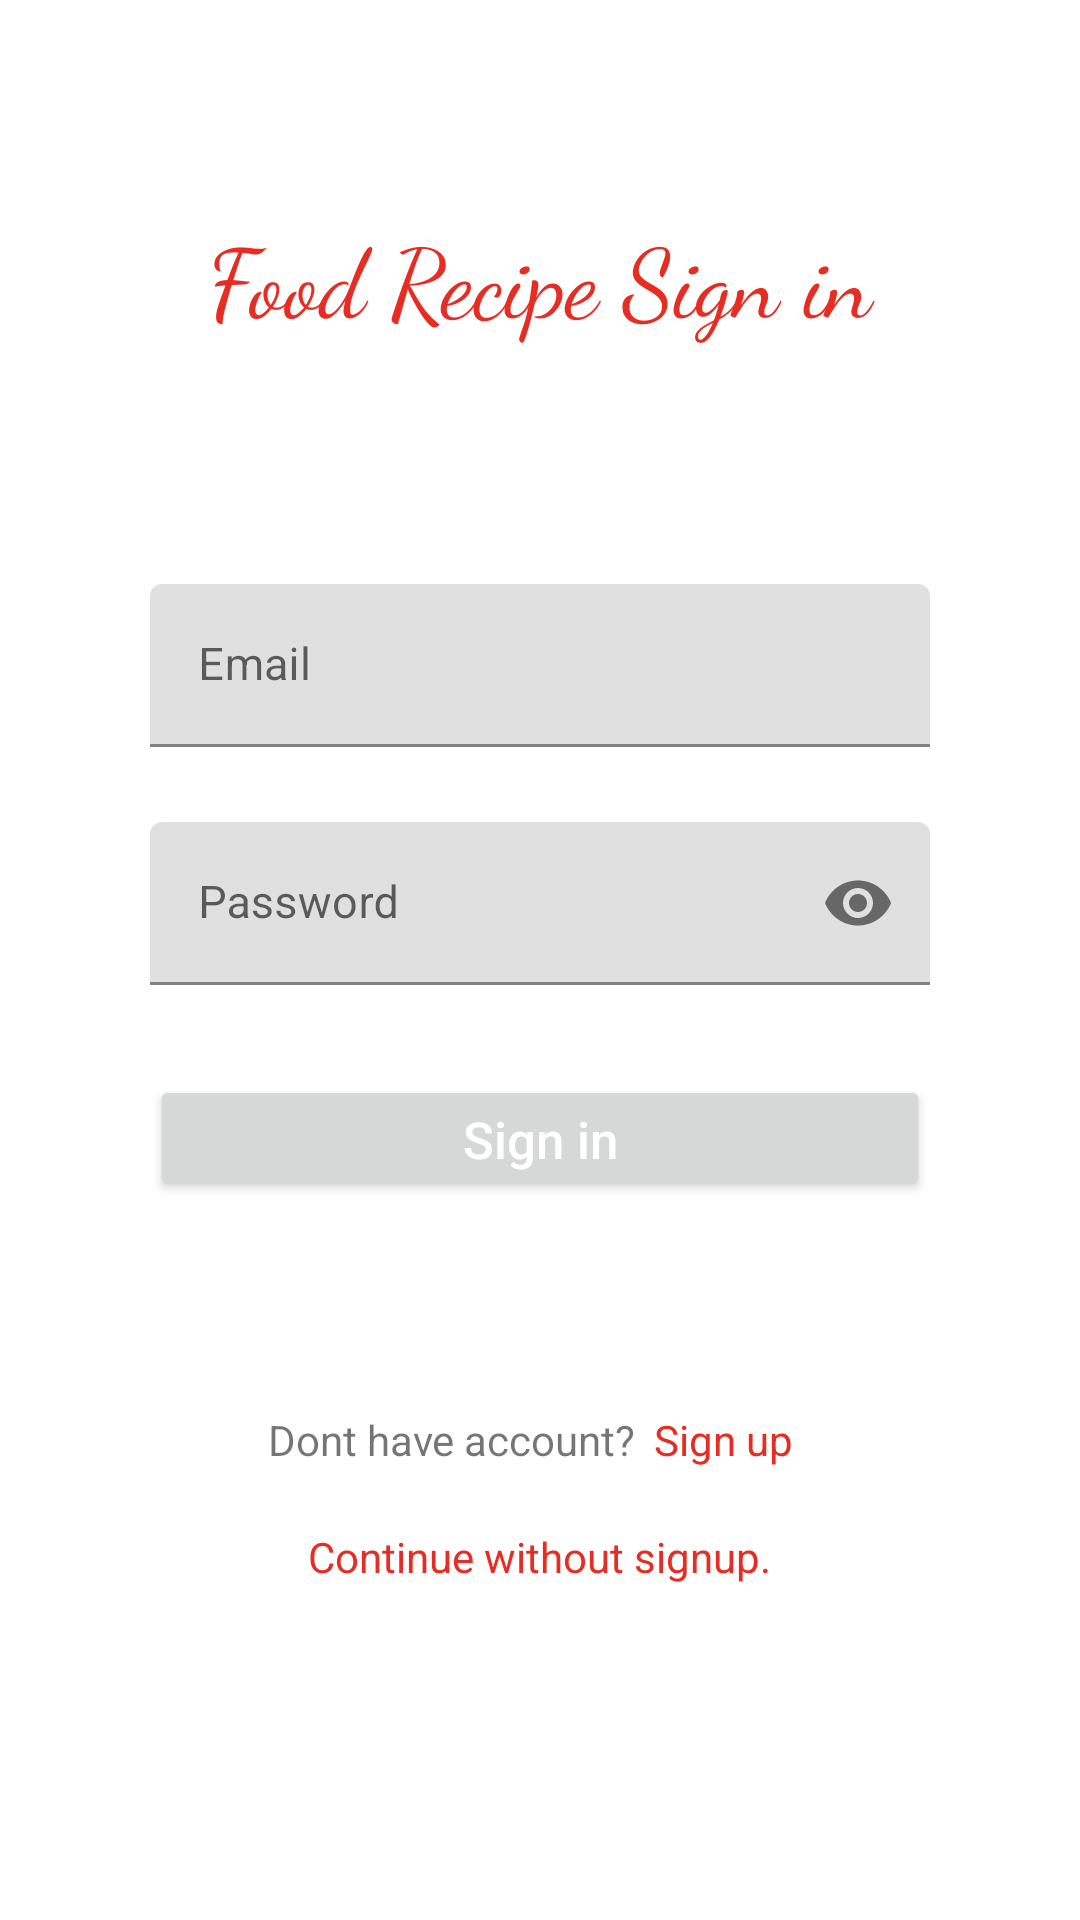

Write the Android layout XML for this screen, with the resource values it uses.
<!-- AndroidManifest.xml: application theme Theme.FoodRecipeBlog -->
<!-- res/layout/layout_sign_in.xml -->
<?xml version="1.0" encoding="utf-8"?>
<LinearLayout xmlns:android="http://schemas.android.com/apk/res/android"
    xmlns:app="http://schemas.android.com/apk/res-auto"
    android:orientation="vertical"
    android:layout_width="match_parent"
    android:paddingLeft="50dp"
    android:paddingRight="50dp"
    android:layout_height="match_parent">

    <TextView
        android:layout_width="match_parent"
        android:layout_height="wrap_content"
        android:text="Food Recipe Sign in"
        android:textSize="32sp"
        android:fontFamily="cursive"
        android:textColor="@color/colorPrimary"
        android:gravity="center_horizontal"
        android:layout_marginTop="70dp"
        android:layout_marginBottom="80dp"/>

    <com.google.android.material.textfield.TextInputLayout
        android:layout_width="match_parent"
        android:id="@+id/txtLayoutEmailSignIn"
        android:layout_marginBottom="15dp"
        android:layout_height="wrap_content">

        <com.google.android.material.textfield.TextInputEditText
            android:layout_width="match_parent"
            android:layout_height="wrap_content"
            android:id="@+id/txtEmailSignIn"
            android:hint="Email"
            android:inputType="textEmailAddress"
            android:textSize="15sp"/>

    </com.google.android.material.textfield.TextInputLayout>


    <com.google.android.material.textfield.TextInputLayout
        android:layout_width="match_parent"
        android:id="@+id/txtLayoutPasswordSignIn"
        android:layout_marginBottom="30dp"
        android:layout_marginTop="10dp"
        app:passwordToggleEnabled="true"
        android:layout_height="wrap_content">

        <com.google.android.material.textfield.TextInputEditText
            android:layout_width="match_parent"
            android:layout_height="wrap_content"
            android:id="@+id/txtPasswordSignIn"
            android:hint="Password"
            android:inputType="textPassword"
            android:textSize="15sp"/>

    </com.google.android.material.textfield.TextInputLayout>


    <Button
        android:layout_width="match_parent"
        android:layout_height="42dp"
        android:text="Sign in"
        android:id="@+id/btnSignIn"
        android:textColor="@color/colorWhite"
        android:layout_marginBottom="70dp"
        android:textSize="17dp"
        android:textAllCaps="false"/>


    <LinearLayout
        android:layout_width="match_parent"
        android:layout_height="wrap_content"
        android:gravity="center_horizontal"
        android:orientation="horizontal">


        <TextView
            android:layout_width="wrap_content"
            android:layout_height="wrap_content"
            android:text="Dont have account?"
            android:layout_marginRight="6dp"/>

        <TextView
            android:layout_width="wrap_content"
            android:layout_height="wrap_content"
            android:text="Sign up"
            android:textColor="@color/colorPrimary"
            android:id="@+id/txtSignUp"
            android:layout_marginRight="6dp"/>


    </LinearLayout>


    <LinearLayout
        android:layout_width="wrap_content"
        android:layout_height="wrap_content"
        android:orientation="vertical"
        android:layout_gravity="center_horizontal"
        android:layout_marginTop="20dp"
        >

        <TextView
            android:layout_width="wrap_content"
            android:layout_height="wrap_content"
            android:text="Continue without signup."
            android:textColor="@color/colorPrimary"
            android:id="@+id/tvcontinue"
            />

    </LinearLayout>




</LinearLayout>
<!-- resources referenced by this layout -->
<resources>
  <color name="colorPrimary">#e72d23</color>
  <color name="colorWhite">#fff</color>
  <style name="Theme.FoodRecipeBlog" parent="Theme.MaterialComponents.Light.NoActionBar">
          
          <item name="colorPrimary">@color/colorPrimary</item>
          <item name="colorPrimaryDark">@color/colorPrimaryDark</item>
          <item name="colorAccent">@color/colorAccent</item>
  
          
          <item name="android:statusBarColor" tools:targetApi="l">?attr/colorPrimaryVariant</item>
          
      </style>
  <color name="colorPrimaryDark">#b51e16</color>
  <color name="colorAccent">#3BCF43</color>
</resources>
